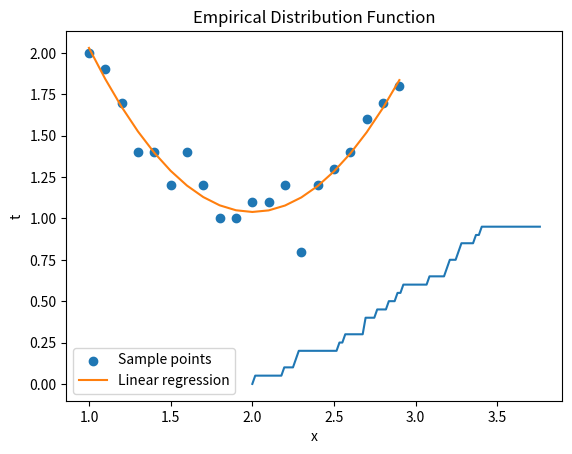

Recreate this plot in Python.
import numpy as np

# Assume we have a sample of data
sample = np.array([2.28, 3.36, 3.2, 2.83, 2.52, 3.08, 2.69, 3.27, 2.25, 2, 2.18, 2.88, 2.56, 3.39, 3.18, 3.76, 2.92, 3.26, 2.76, 2.68])

# Calculate the mean
mean = np.mean(sample)
print(f'Mean: {mean}')

# Calculate the variance
variance = np.var(sample)
print(f'Variance: {variance}')

# Sort the sample data
sorted_sample = np.sort(sample)

# Create a variation series
variation_series = np.diff(sorted_sample)
print('Variation Series:')
print(variation_series)

# Create an empirical distribution function
def edf(x, sorted_sample):
    return np.searchsorted(sorted_sample, x) / len(sorted_sample)

x = np.linspace(sorted_sample.min(), sorted_sample.max(), 100)
y = edf(x, sorted_sample)

# Plot the empirical distribution function
import matplotlib.pyplot as plt
plt.plot(x, y)
plt.title('Empirical Distribution Function')
plt.xlabel('x')
plt.ylabel('Probability')
plt.show()

import numpy as np
import scipy.stats as stats
# Задача 1: Найти точечную оценку параметра theta методом максимального правдоподобия

data = np.array([
    0.0335,  0.059,  0.112,  0.2456, 0.1256,  0.0524,  0.244,
    0.4839,  0.4993, 0.2864,  0.0726, 0.4075,  0.3127, 0.0363,
    0.2509,  0.4845, 0.3033,  0.483,  0.3613, 0.0644, 0.2705,
    0.2513, 0.3656, 0.2151, 0.2029, 0.2075, 0.2817, 0.0374,
    0.1203, 0.1037, 0.0006, 0.1349, 0.126,  0.3914, 0.2185,
    0.299,  0.4588, 0.0516, 0.2007, 0.1404, 0.4772, 0.1247,
    0.234,  0.3973, 0.2929, 0.1477, 0.1944, 0.2008, 0.451,
    0.1718
])

# Вычисление оценки максимального правдоподобия (MLE) теты
theta_hat = max(data)
print("Точечная оценка параметра теты:", theta_hat)

# построить доверительнвй интервал уровня доверия alpha = 0.95
n = len(data)
alpha = 0.05

# Найти доверительный интервал
T1 = theta_hat
T2 = theta_hat * (alpha ** (-1/n))

print(f"Доверительный интервал {100*(1-alpha):.0f}% для теты равен: [{T1:.4f}, {T2:.4f}]")

# Выборочное значние
mean = np.mean(data)
print("Выборочное значние", mean)
# Дисперсия
variance = np.var(data)
print("Дисперсия", variance)
# Среднеквадратичное отклонение
s = np.sqrt(variance)
print("Среднеквадратичное отклонение", s)
# Размер выборки
n = len(data)
print(f'Размер выборки: {n}')
min = np.min(data)
print("Min", min)

import numpy as np
from scipy.stats import chi2

# Данные
x = [ 0.17, 0.29, 0.86, 0.12, 3.06, 0.12, 0.41, 0.11, 0.71, 0.72,
      1.01, 0.27, 0.11, 2.65, 0.16, 0.64, 0.26, 0.77, 0.01, 0.62,
      0.13, 0.45, 1.11, 1.28, 0.63, 0.11, 0.45, 0.26, 1.45, 0.04,
      0.08, 0.61, 0.52, 0.25, 0.02, 1.14, 1.38, 0.48, 0.3, 0.02,
      0.1, 0.65, 0.3, 0.27, 0.03, 0.01, 0.25, 0.46, 0.77, 0.62,
      0.19, 1.36, 1.96, 0.03, 0.04, 0.49, 0.42, 0.5, 0.11, 0.09,
      0.1, 0.75, 0.09, 0.68, 0.45, 0.12, 0.09, 1.58, 0.27, 0.27,
      0.62, 0.65, 0.75, 1.23, 0.36, 0.08, 0.24, 1.02, 0.08, 0.59,
      0.29, 0.54, 0.51, 0.47, 0.36, 0.54, 0.57, 0.01, 0.06, 0.0,
      0.28, 0.1, 0.56, 0.23, 0.45, 0.17, 0.92, 0.29, 0.68, 2.21 ]

# Параметр распределения экспоненты
lambda_ = 2.17

# Число интервалов
k = 10

# Ширина каждого интервала
width = 0.25

# Нижние границы каждого интервала
lower_bounds = np.arange(0, 2.5 + width, width)

n = len(x)

# Рассчитать вероятность каждого интервала при экспоненциальном распределении
probabilities = np.exp(-lambda_ * lower_bounds) - np.exp(-lambda_ * (lower_bounds + width))

# Вычисление ожидаемых частот
expected_frequencies = n * probabilities

# Вычисление наблюдаемых частот
observed_frequencies = np.zeros(k)
for value in x:
    if value < 2.5:
        interval_index = int(value // width)
        observed_frequencies[interval_index] += 1
    else:
        observed_frequencies[-1] += 1

# Вычисление статистики хи-квадрат
chi_square = np.sum(((observed_frequencies - expected_frequencies[:k]) ** 2) / expected_frequencies[:k])

# Степени свободы
df = k - 1

# Уровень значимости
epsilon = 0.05

# Критическое значение
critical_value = chi2.ppf(1 - epsilon, df)

print(f"Статистика хи-квадрат: {chi_square:.2f}")
print(f"Степени свободы: {df}")
print(f"Уровень значимости: {epsilon}")
print(f"Критическое значение: {critical_value:.2f}")

if chi_square < critical_value:
    print("Не отвергаем нулевую гипотезу.")
    print("Недостаточно доказательств для заключения, что данные значительно отличаются от распределения экспоненты с заданным параметром.")
else:
    print("Отвергаем нулевую гипотезу.")
    print("Данные значительно отличаются от распределения экспоненты с заданным параметром.")

import numpy as np
import matplotlib.pyplot as plt

# Load the data
x = np.array([
 1.0,
 1.1,
 1.2,
 1.3,
 1.4,
 1.5,
 1.6,
 1.7,
 1.8,
 1.9,
 2.0,
 2.1,
 2.2,
 2.3,
 2.4,
 2.5,
 2.6,
 2.7,
 2.8,
 2.9
])

t = np.array([
 2.0,
 1.9,
 1.7,
 1.4,
 1.4,
 1.2,
 1.4,
 1.2,
 1.0,
 1.0,
 1.1,
 1.1,
 1.2,
 0.8,
 1.2,
 1.3,
 1.4,
 1.6,
 1.7,
 1.8
])

# Define the design matrix
X = np.vstack([np.ones(len(x)), x, x**2]).T

# Compute the coefficients using least squares
w, _, _, _ = np.linalg.lstsq(X, t, rcond=None)

# Print the coefficients
print("Coefficients:")
print("w0 =", w[0])
print("w1 =", w[1])
print("w2 =", w[2])

# Calculate the predicted values
t_pred = w[0] + w[1]*x + w[2]*x**2

# Calculate the root mean square deviation (RMSE)
rmse = np.sqrt(np.mean((t - t_pred)**2))
print("RMSE =", rmse)

# Plot the sample points and the linear regression graph
plt.scatter(x, t, label="Sample points")
plt.plot(x, t_pred, label="Linear regression")
plt.xlabel("x")
plt.ylabel("t")
plt.legend()
plt.show()